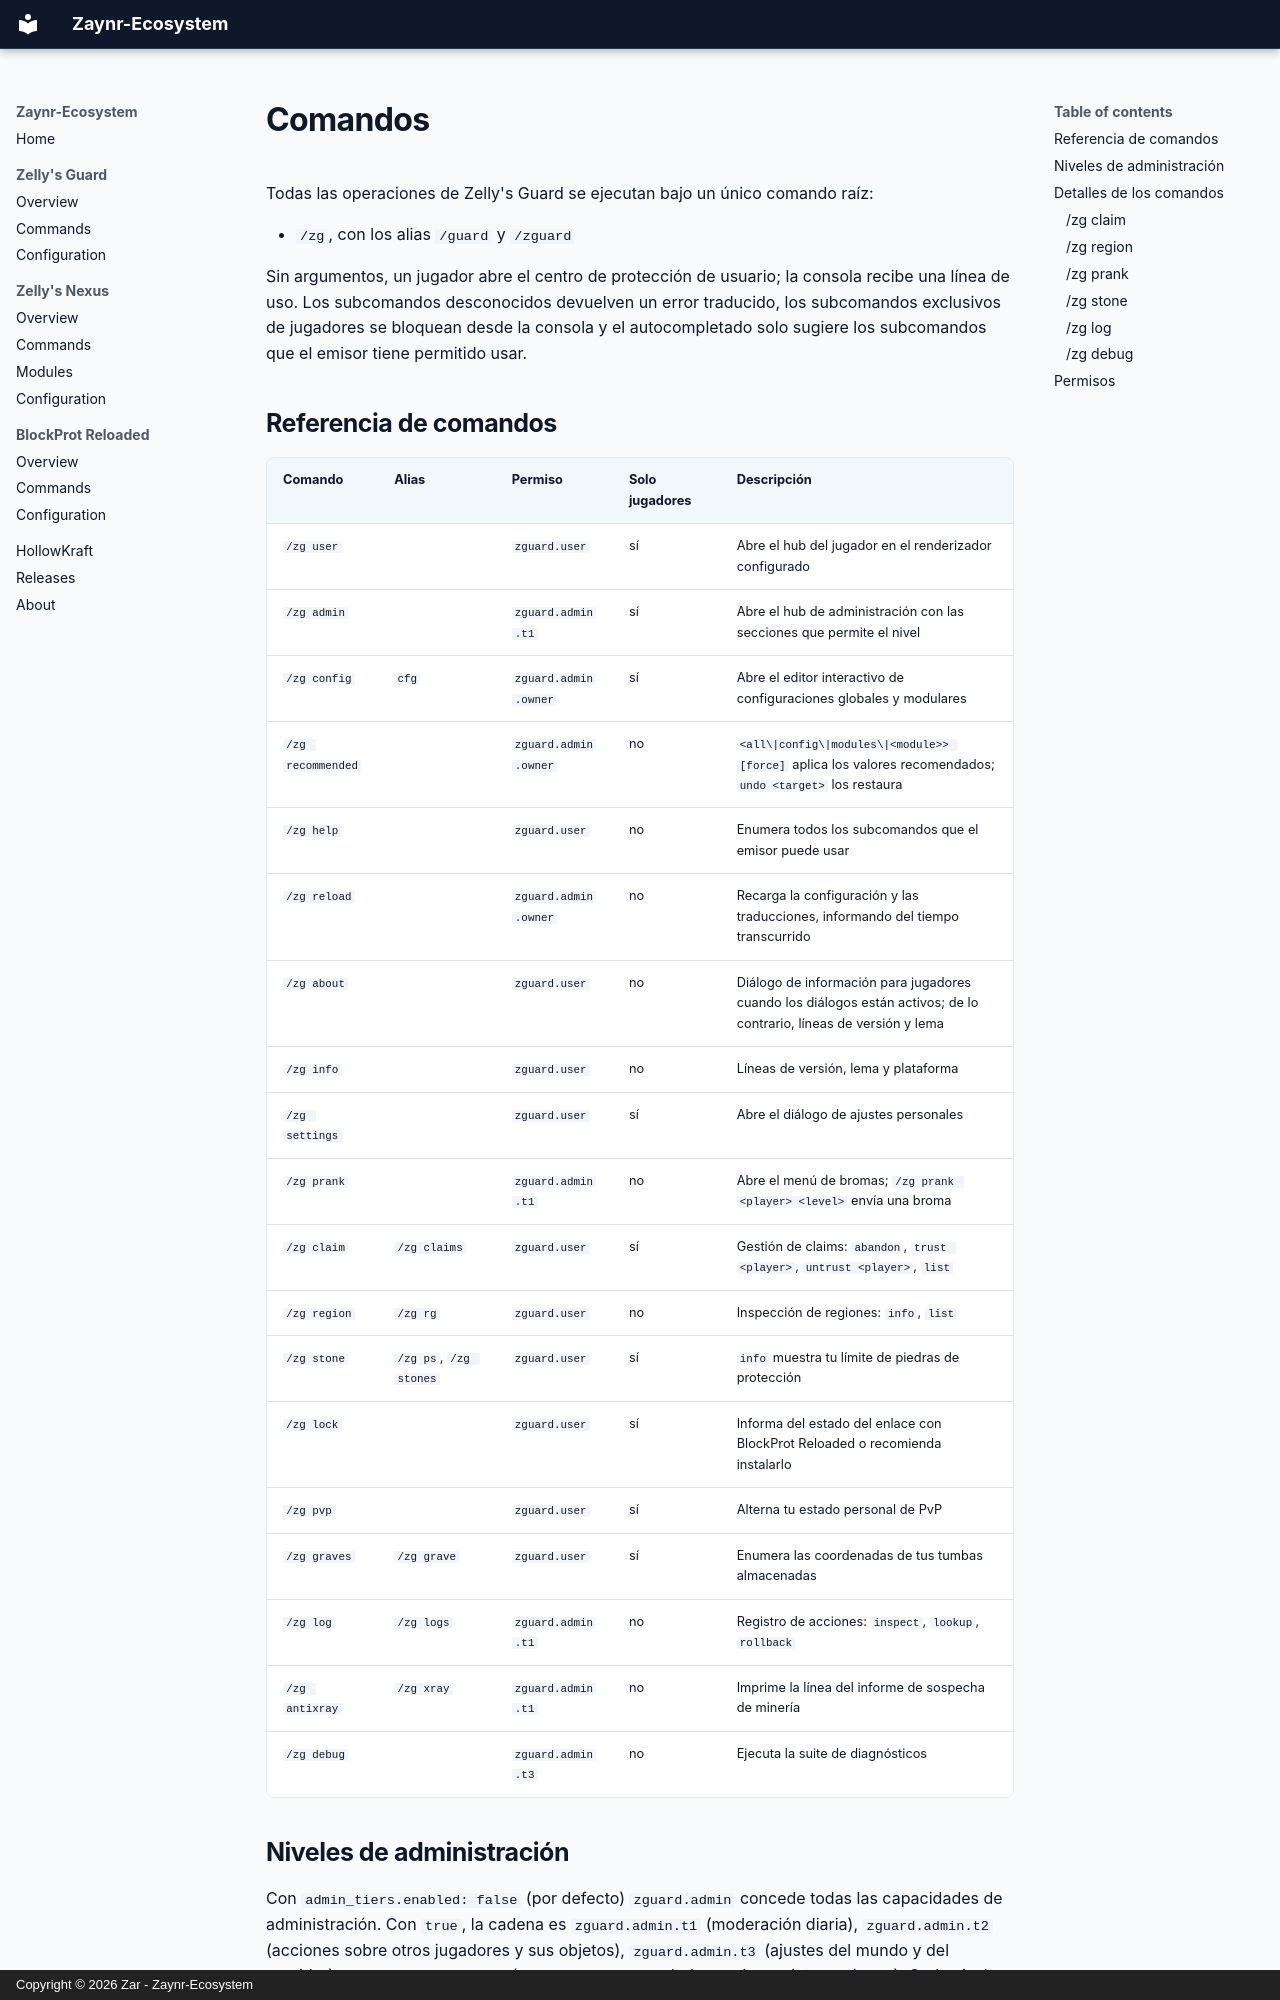

repository: Zaynr-Ecosystem/Zaynr-Ecosystem.github.io · page: guard/commands.es/index.html · generator: mkdocs · copyright: Copyright © 2026 Zar - Zaynr-Ecosystem

# Comandos

Todas las operaciones de Zelly's Guard se ejecutan bajo un único comando raíz:

- `/zg`, con los alias `/guard` y `/zguard`

Sin argumentos, un jugador abre el centro de protección de usuario; la consola recibe una
línea de uso. Los subcomandos desconocidos devuelven un error traducido, los subcomandos
exclusivos de jugadores se bloquean desde la consola y el autocompletado solo sugiere los
subcomandos que el emisor tiene permitido usar.

## Referencia de comandos

| Comando | Alias | Permiso | Solo jugadores | Descripción |
|---|---|---|---|---|
| `/zg user` | | `zguard.user` | sí | Abre el hub del jugador en el renderizador configurado |
| `/zg admin` | | `zguard.admin.t1` | sí | Abre el hub de administración con las secciones que permite el nivel |
| `/zg config` | `cfg` | `zguard.admin.owner` | sí | Abre el editor interactivo de configuraciones globales y modulares |
| `/zg recommended` | | `zguard.admin.owner` | no | `<all\|config\|modules\|<module>> [force]` aplica los valores recomendados; `undo <target>` los restaura |
| `/zg help` | | `zguard.user` | no | Enumera todos los subcomandos que el emisor puede usar |
| `/zg reload` | | `zguard.admin.owner` | no | Recarga la configuración y las traducciones, informando del tiempo transcurrido |
| `/zg about` | | `zguard.user` | no | Diálogo de información para jugadores cuando los diálogos están activos; de lo contrario, líneas de versión y lema |
| `/zg info` | | `zguard.user` | no | Líneas de versión, lema y plataforma |
| `/zg settings` | | `zguard.user` | sí | Abre el diálogo de ajustes personales |
| `/zg prank` | | `zguard.admin.t1` | no | Abre el menú de bromas; `/zg prank <player> <level>` envía una broma |
| `/zg claim` | `/zg claims` | `zguard.user` | sí | Gestión de claims: `abandon`, `trust <player>`, `untrust <player>`, `list` |
| `/zg region` | `/zg rg` | `zguard.user` | no | Inspección de regiones: `info`, `list` |
| `/zg stone` | `/zg ps`, `/zg stones` | `zguard.user` | sí | `info` muestra tu límite de piedras de protección |
| `/zg lock` | | `zguard.user` | sí | Informa del estado del enlace con BlockProt Reloaded o recomienda instalarlo |
| `/zg pvp` | | `zguard.user` | sí | Alterna tu estado personal de PvP |
| `/zg graves` | `/zg grave` | `zguard.user` | sí | Enumera las coordenadas de tus tumbas almacenadas |
| `/zg log` | `/zg logs` | `zguard.admin.t1` | no | Registro de acciones: `inspect`, `lookup`, `rollback` |
| `/zg antixray` | `/zg xray` | `zguard.admin.t1` | no | Imprime la línea del informe de sospecha de minería |
| `/zg debug` | | `zguard.admin.t3` | no | Ejecuta la suite de diagnósticos |
